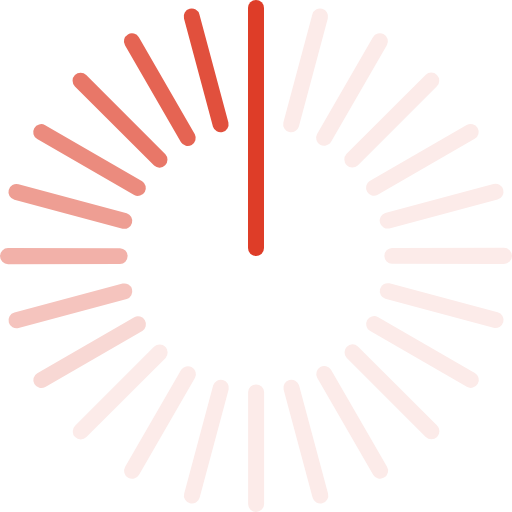
t = 0.00 s
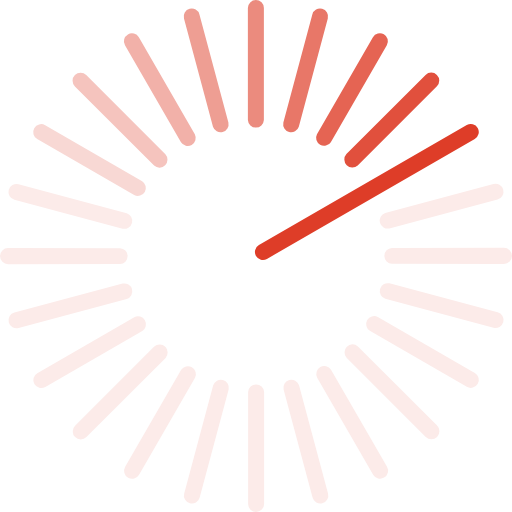
t = 0.36 s
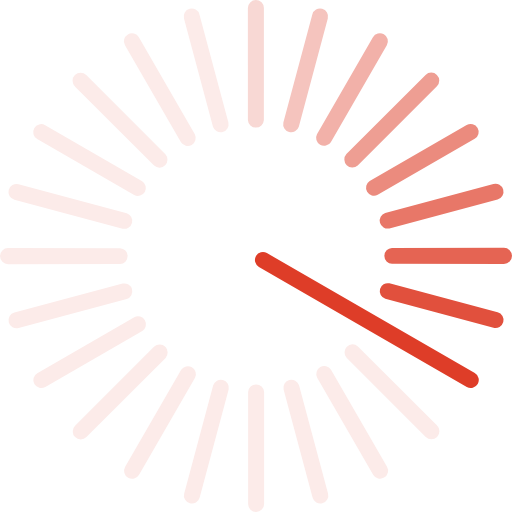
t = 0.72 s
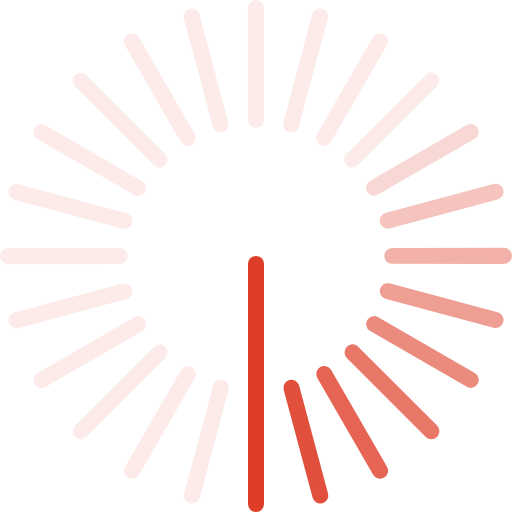
t = 1.08 s
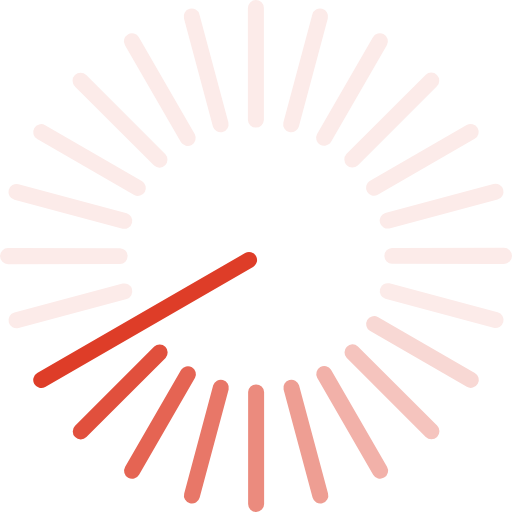
t = 1.44 s
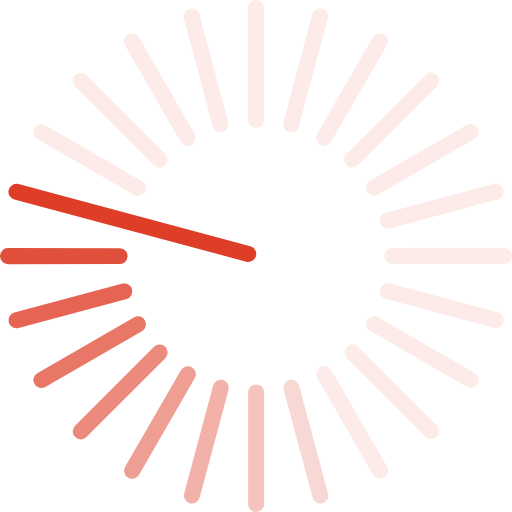
t = 1.80 s

The animated SVG that drew these frames (rendered in a browser with its animation timeline set to each time). Animation: 1 SMIL element (animateTransform=1); one cycle of 2.16 s, repeats indefinitely.

<?xml version="1.0" encoding="UTF-8" standalone="no"?><svg xmlns:svg="http://www.w3.org/2000/svg" xmlns="http://www.w3.org/2000/svg" xmlns:xlink="http://www.w3.org/1999/xlink" version="1.0" width="64px" height="64px" viewBox="0 0 128 128" xml:space="preserve"><g><path d="M80.53 2.18a2 2 0 0 1 1.42 2.45L74.7 31.67a2 2 0 0 1-3.86-1.03L78.08 3.6a2 2 0 0 1 2.45-1.42z" fill="#fcebe9"/><path d="M80.53 2.18a2 2 0 0 1 1.42 2.45L74.7 31.67a2 2 0 0 1-3.86-1.03L78.08 3.6a2 2 0 0 1 2.45-1.42z" fill="#fcebe9" transform="rotate(15 64 64)"/><path d="M80.53 2.18a2 2 0 0 1 1.42 2.45L74.7 31.67a2 2 0 0 1-3.86-1.03L78.08 3.6a2 2 0 0 1 2.45-1.42z" fill="#fcebe9" transform="rotate(30 64 64)"/><path d="M80.53 2.18a2 2 0 0 1 1.42 2.45L74.7 31.67a2 2 0 0 1-3.86-1.03L78.08 3.6a2 2 0 0 1 2.45-1.42z" fill="#fcebe9" transform="rotate(45 64 64)"/><path d="M80.53 2.18a2 2 0 0 1 1.42 2.45L74.7 31.67a2 2 0 0 1-3.86-1.03L78.08 3.6a2 2 0 0 1 2.45-1.42z" fill="#fcebe9" transform="rotate(60 64 64)"/><path d="M80.53 2.18a2 2 0 0 1 1.42 2.45L74.7 31.67a2 2 0 0 1-3.86-1.03L78.08 3.6a2 2 0 0 1 2.45-1.42z" fill="#fcebe9" transform="rotate(75 64 64)"/><path d="M80.53 2.18a2 2 0 0 1 1.42 2.45L74.7 31.67a2 2 0 0 1-3.86-1.03L78.08 3.6a2 2 0 0 1 2.45-1.42z" fill="#fcebe9" transform="rotate(90 64 64)"/><path d="M80.53 2.18a2 2 0 0 1 1.42 2.45L74.7 31.67a2 2 0 0 1-3.86-1.03L78.08 3.6a2 2 0 0 1 2.45-1.42z" fill="#fcebe9" transform="rotate(105 64 64)"/><path d="M80.53 2.18a2 2 0 0 1 1.42 2.45L74.7 31.67a2 2 0 0 1-3.86-1.03L78.08 3.6a2 2 0 0 1 2.45-1.42z" fill="#fcebe9" transform="rotate(120 64 64)"/><path d="M80.53 2.18a2 2 0 0 1 1.42 2.45L74.7 31.67a2 2 0 0 1-3.86-1.03L78.08 3.6a2 2 0 0 1 2.45-1.42z" fill="#fcebe9" transform="rotate(135 64 64)"/><path d="M80.53 2.18a2 2 0 0 1 1.42 2.45L74.7 31.67a2 2 0 0 1-3.86-1.03L78.08 3.6a2 2 0 0 1 2.45-1.42z" fill="#fcebe9" transform="rotate(150 64 64)"/><path d="M80.53 2.18a2 2 0 0 1 1.42 2.45L74.7 31.67a2 2 0 0 1-3.86-1.03L78.08 3.6a2 2 0 0 1 2.45-1.42z" fill="#fcebe9" transform="rotate(165 64 64)"/><path d="M80.53 2.18a2 2 0 0 1 1.42 2.45L74.7 31.67a2 2 0 0 1-3.86-1.03L78.08 3.6a2 2 0 0 1 2.45-1.42z" fill="#fcebe9" transform="rotate(180 64 64)"/><path d="M80.53 2.18a2 2 0 0 1 1.42 2.45L74.7 31.67a2 2 0 0 1-3.86-1.03L78.08 3.6a2 2 0 0 1 2.45-1.42z" fill="#fcebe9" transform="rotate(195 64 64)"/><path d="M80.53 2.18a2 2 0 0 1 1.42 2.45L74.7 31.67a2 2 0 0 1-3.86-1.03L78.08 3.6a2 2 0 0 1 2.45-1.42z" fill="#fcebe9" transform="rotate(210 64 64)"/><path d="M80.53 2.18a2 2 0 0 1 1.42 2.45L74.7 31.67a2 2 0 0 1-3.86-1.03L78.08 3.6a2 2 0 0 1 2.45-1.42z" fill="#f8d8d4" transform="rotate(225 64 64)"/><path d="M80.53 2.18a2 2 0 0 1 1.42 2.45L74.7 31.67a2 2 0 0 1-3.86-1.03L78.08 3.6a2 2 0 0 1 2.45-1.42z" fill="#f5c4be" transform="rotate(240 64 64)"/><path d="M80.53 2.18a2 2 0 0 1 1.42 2.45L74.7 31.67a2 2 0 0 1-3.86-1.03L78.08 3.6a2 2 0 0 1 2.45-1.42z" fill="#f2b1a9" transform="rotate(255 64 64)"/><path d="M80.53 2.18a2 2 0 0 1 1.42 2.45L74.7 31.67a2 2 0 0 1-3.86-1.03L78.08 3.6a2 2 0 0 1 2.45-1.42z" fill="#ee9e93" transform="rotate(270 64 64)"/><path d="M80.53 2.18a2 2 0 0 1 1.42 2.45L74.7 31.67a2 2 0 0 1-3.86-1.03L78.08 3.6a2 2 0 0 1 2.45-1.42z" fill="#eb8b7e" transform="rotate(285 64 64)"/><path d="M80.53 2.18a2 2 0 0 1 1.42 2.45L74.7 31.67a2 2 0 0 1-3.86-1.03L78.08 3.6a2 2 0 0 1 2.45-1.42z" fill="#e87768" transform="rotate(300 64 64)"/><path d="M80.53 2.18a2 2 0 0 1 1.42 2.45L74.7 31.67a2 2 0 0 1-3.86-1.03L78.08 3.6a2 2 0 0 1 2.45-1.42z" fill="#e56453" transform="rotate(315 64 64)"/><path d="M80.53 2.18a2 2 0 0 1 1.42 2.45L74.7 31.67a2 2 0 0 1-3.86-1.03L78.08 3.6a2 2 0 0 1 2.45-1.42z" fill="#e1503d" transform="rotate(330 64 64)"/><path d="M64 0a2 2 0 0 1 2 2v60a2 2 0 0 1-4 0V2a2 2 0 0 1 2-2z" fill="#de3d28"/><animateTransform attributeName="transform" type="rotate" values="0 64 64;15 64 64;30 64 64;45 64 64;60 64 64;75 64 64;90 64 64;105 64 64;120 64 64;135 64 64;150 64 64;165 64 64;180 64 64;195 64 64;210 64 64;225 64 64;240 64 64;255 64 64;270 64 64;285 64 64;300 64 64;315 64 64;330 64 64;345 64 64" calcMode="discrete" dur="2160ms" repeatCount="indefinite"></animateTransform></g></svg>
